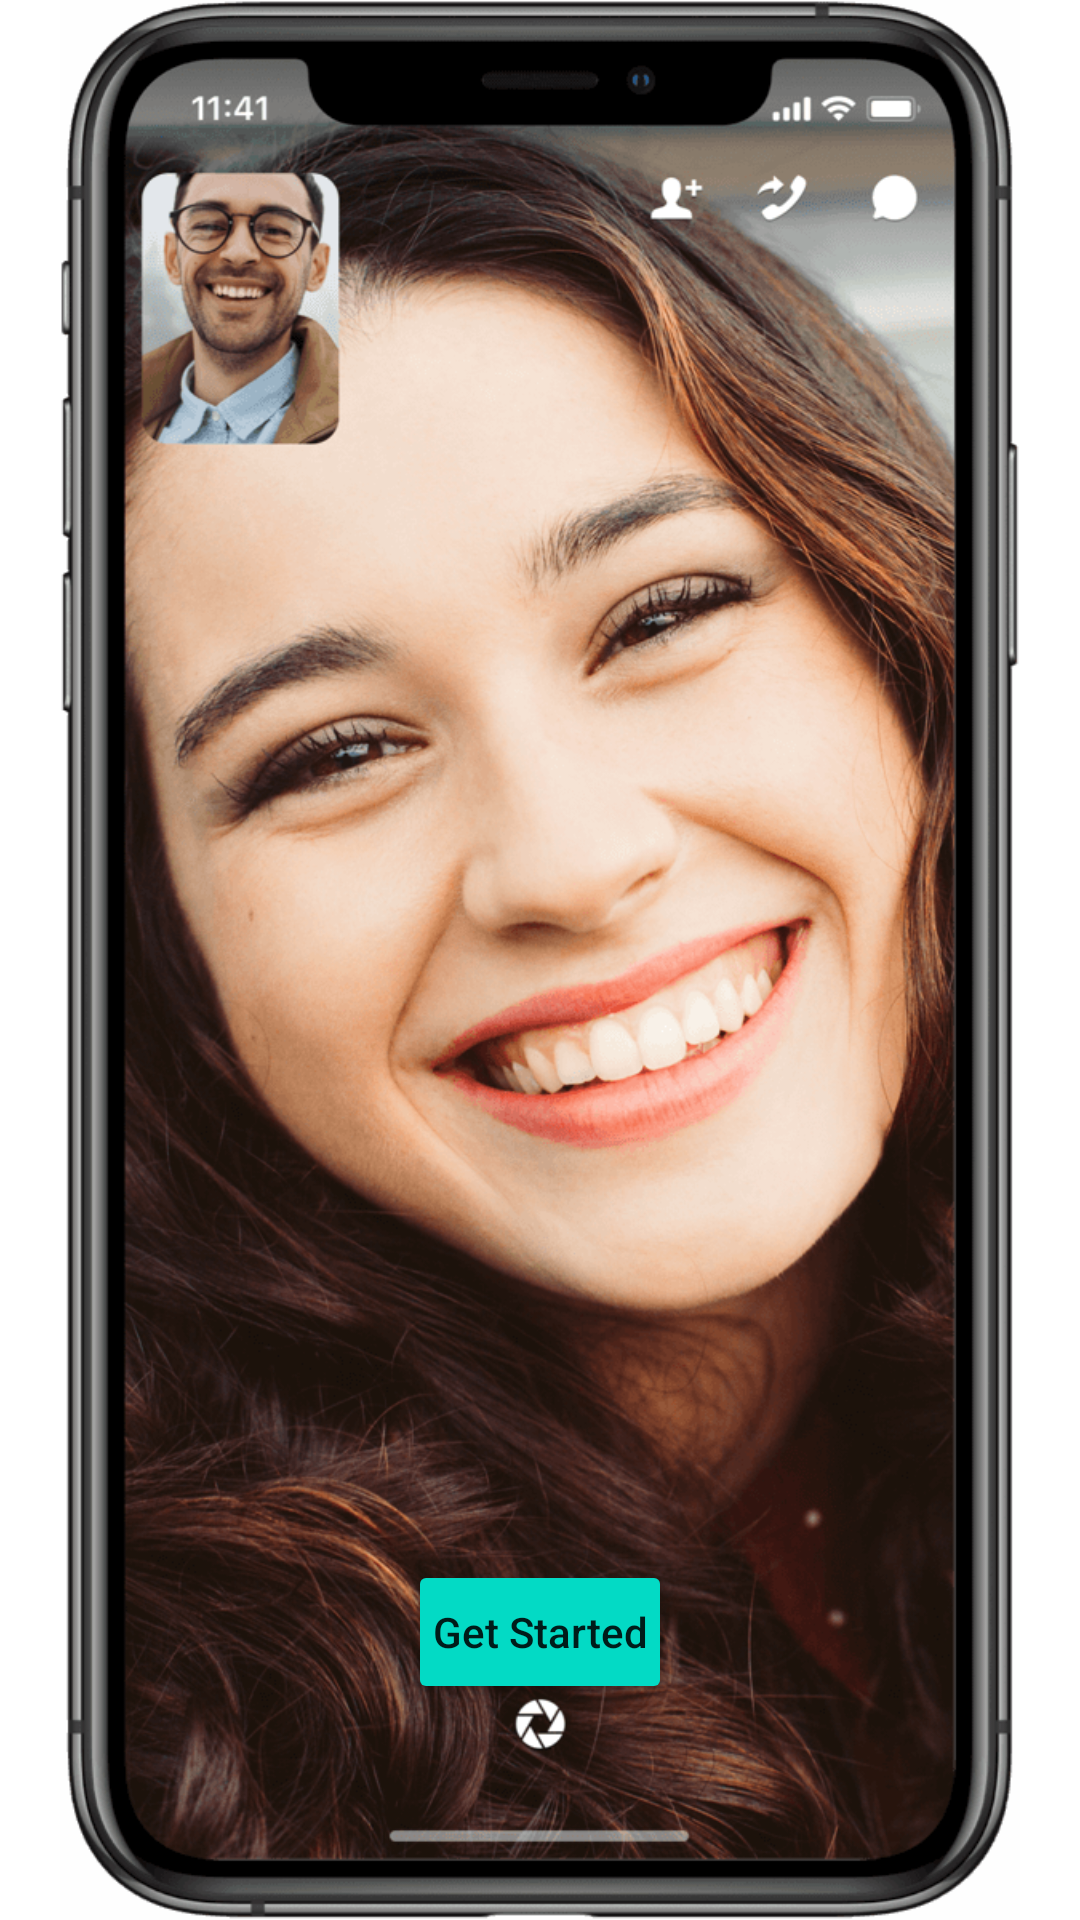

The Android layout XML behind this screen, and the referenced resources:
<!-- AndroidManifest.xml: application theme Theme.StrangerVideoColling -->
<!-- res/layout/activity_welcome.xml -->
<?xml version="1.0" encoding="utf-8"?>
<androidx.constraintlayout.widget.ConstraintLayout xmlns:android="http://schemas.android.com/apk/res/android"
    xmlns:app="http://schemas.android.com/apk/res-auto"
    xmlns:tools="http://schemas.android.com/tools"
    android:layout_width="match_parent"
    android:layout_height="match_parent"
    tools:context=".Activity_welcome">
    <ImageView
        android:id="@+id/imageView"
        android:layout_width="wrap_content"
        android:layout_height="wrap_content"
        app:layout_constraintBottom_toBottomOf="parent"
        app:layout_constraintEnd_toEndOf="parent"
        app:layout_constraintStart_toStartOf="parent"
        app:layout_constraintTop_toTopOf="parent"
        app:srcCompat="@drawable/welcome_page" />

    <Button
        android:id="@+id/get_started"
        android:layout_width="wrap_content"
        android:layout_height="wrap_content"
        android:layout_marginTop="520dp"
        android:padding="7dp"
        android:text="Get Started"
        android:textAllCaps="false"
        app:backgroundTint="@color/teal_200"
        app:cornerRadius="20dp"
        app:layout_constraintEnd_toEndOf="parent"
        app:layout_constraintStart_toStartOf="parent"
        app:layout_constraintTop_toTopOf="parent" />

</androidx.constraintlayout.widget.ConstraintLayout>
<!-- resources referenced by this layout -->
<resources>
  <color name="teal_200">#FF03DAC5</color>
  <!-- drawable welcome_page: png bitmap (drawable, 281921 bytes) -->
  <style name="Theme.StrangerVideoColling" parent="Theme.MaterialComponents.DayNight.DarkActionBar">
          
          <item name="colorPrimary">@color/purple_500</item>
          <item name="colorPrimaryVariant">@color/purple_700</item>
          <item name="colorOnPrimary">@color/white</item>
          
          <item name="colorSecondary">@color/teal_200</item>
          <item name="colorSecondaryVariant">@color/teal_700</item>
          <item name="colorOnSecondary">@color/black</item>
          
          <item name="android:statusBarColor" tools:targetApi="l">?attr/colorPrimaryVariant</item>
          
      </style>
  <color name="purple_500">#FF6200EE</color>
  <color name="purple_700">#FF3700B3</color>
  <color name="white">#FFFFFFFF</color>
  <color name="teal_700">#FF018786</color>
  <color name="black">#FF000000</color>
</resources>
